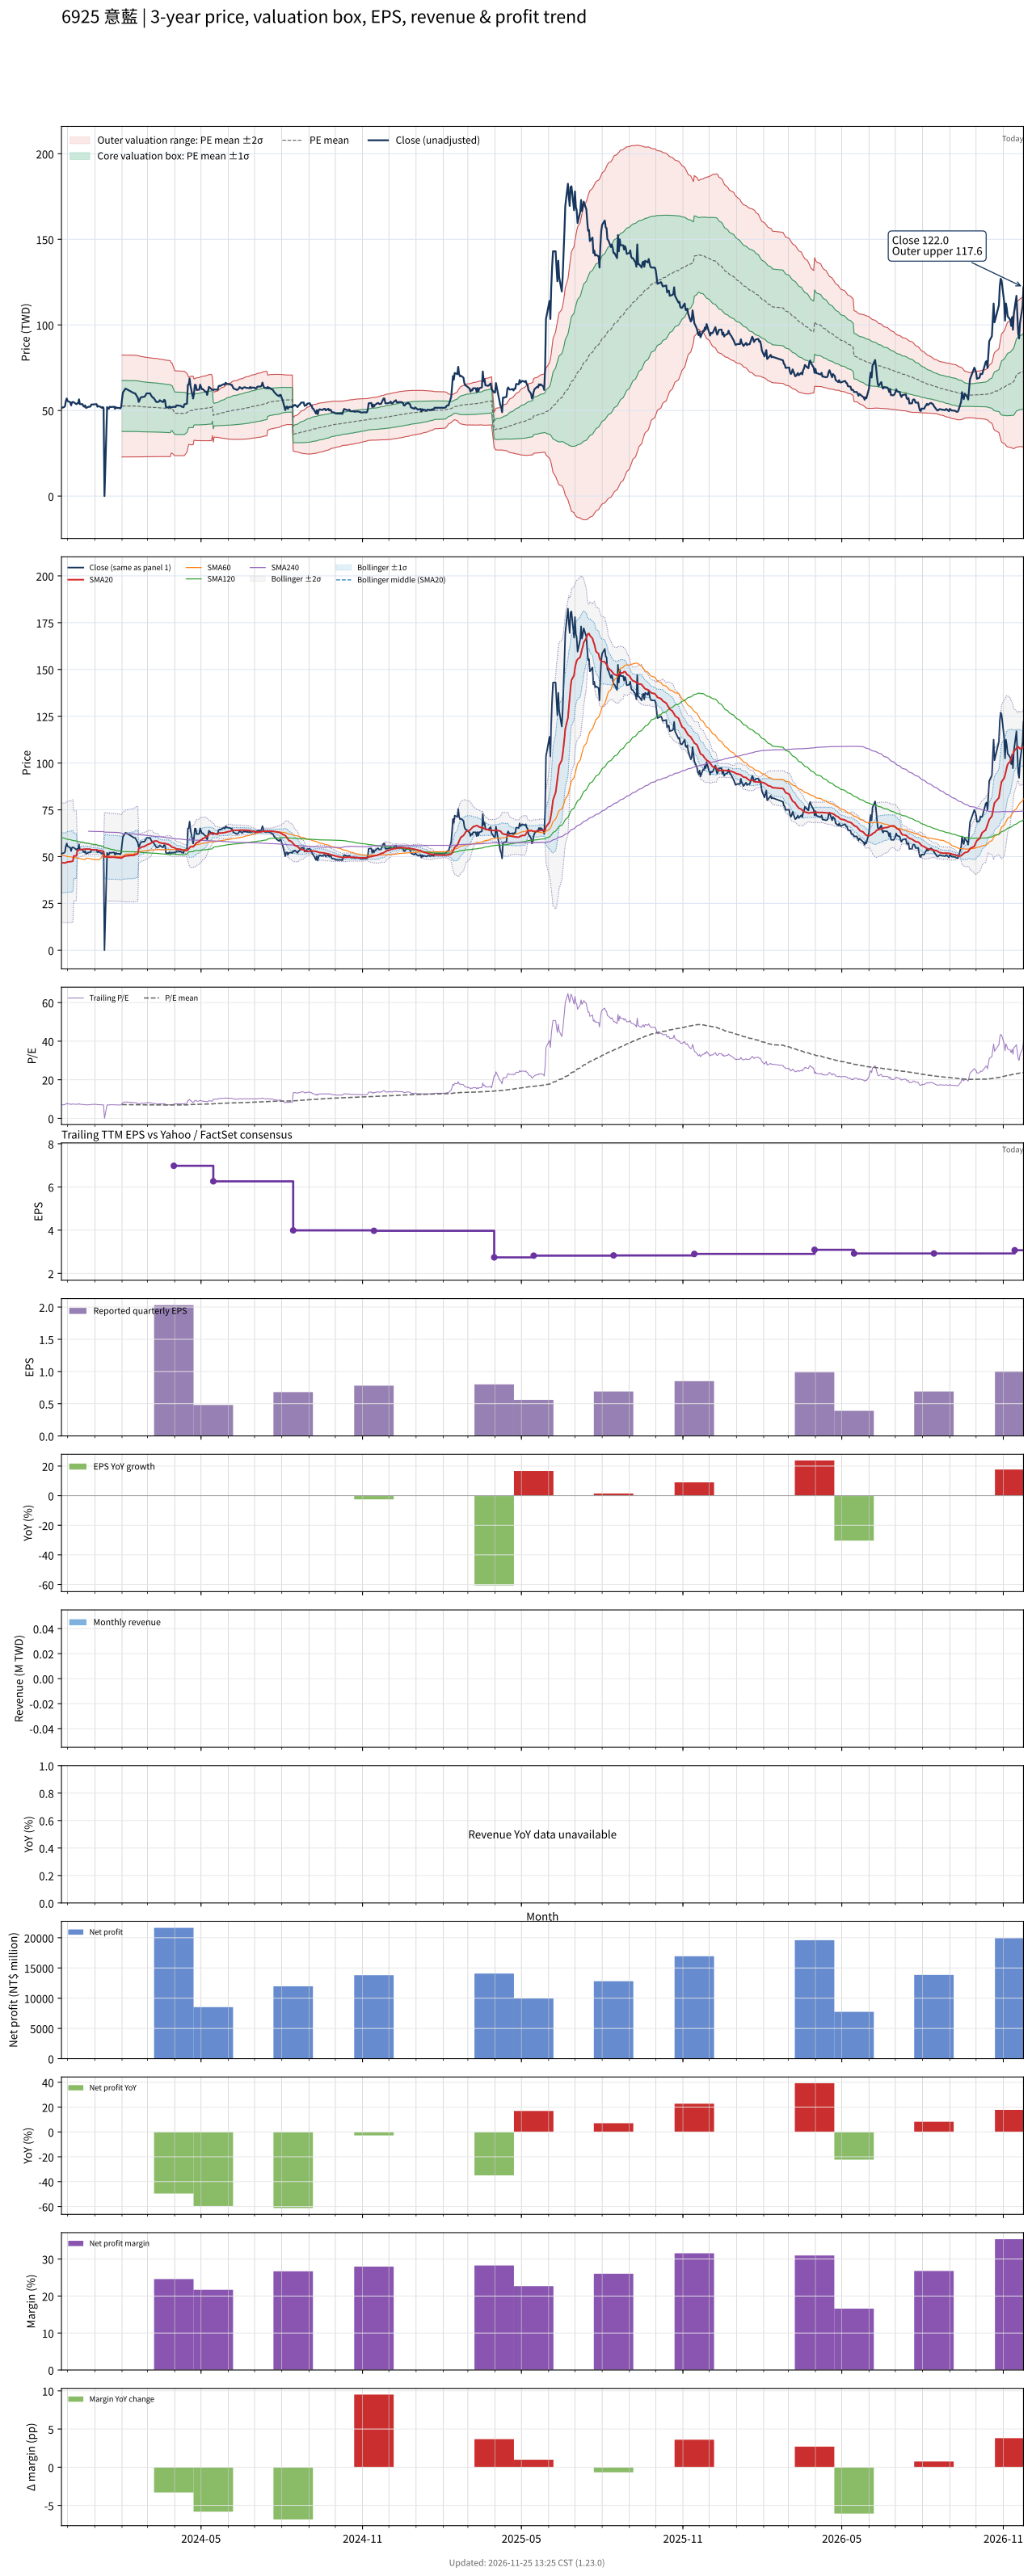

Data behind this chart, as committed beside it:
# chart-version: skill-stock-dynamic-val…
date, close, available_date, period_end, eps, ttm_eps, pe, pe_mean, pe_std, price_m2, price_m1, price_mean, price_p1, price_p2, forward_eps, forward_pe, forward_pe_mean, forward_pe_std, forward_price_m2, forward_price_m1, forward_price_mean, forward_price_p1, forward_price_p2, sma20
2023-11-24, 51.5, 2023-08-14, 2023-06-30, 0.8, 7.4, 6.959, , , , , , , , , , , , , , , , , 46.77
2023-11-27, 52, 2023-08-14, 2023-06-30, 0.8, 7.4, 7.027, , , , , , , , , , , , , , , , , 46.62
2023-11-28, 52.5, 2023-08-14, 2023-06-30, 0.8, 7.4, 7.095, , , , , , , , , , , , , , , , , 46.6
2023-11-29, 55.5, 2023-08-14, 2023-06-30, 0.8, 7.4, 7.5, , , , , , , , , , , , , , , , , 46.77
2023-11-30, 57, 2023-08-14, 2023-06-30, 0.8, 7.4, 7.703, , , , , , , , , , , , , , , , , 47.01
2023-12-01, 55.5, 2023-08-14, 2023-06-30, 0.8, 7.4, 7.5, , , , , , , , , , , , , , , , , 47.17
2023-12-04, 54.8, 2023-08-14, 2023-06-30, 0.8, 7.4, 7.405, , , , , , , , , , , , , , , , , 47.3
2023-12-05, 53, 2023-08-14, 2023-06-30, 0.8, 7.4, 7.162, , , , , , , , , , , , , , , , , 47.35
2023-12-06, 54.8, 2023-08-14, 2023-06-30, 0.8, 7.4, 7.405, , , , , , , , , , , , , , , , , 47.48
2023-12-07, 55, 2023-08-14, 2023-06-30, 0.8, 7.4, 7.432, , , , , , , , , , , , , , , , , 47.6
2023-12-08, 54.8, 2023-08-14, 2023-06-30, 0.8, 7.4, 7.405, , , , , , , , , , , , , , , , , 50.34
2023-12-11, 53.7, 2023-08-14, 2023-06-30, 0.8, 7.4, 7.257, , , , , , , , , , , , , , , , , 50.4
2023-12-12, 54.2, 2023-08-14, 2023-06-30, 0.8, 7.4, 7.324, , , , , , , , , , , , , , , , , 53.11
2023-12-13, 54.2, 2023-08-14, 2023-06-30, 0.8, 7.4, 7.324, , , , , , , , , , , , , , , , , 53.28
2023-12-14, 56.5, 2023-08-14, 2023-06-30, 0.8, 7.4, 7.635, , , , , , , , , , , , , , , , , 53.56
2023-12-15, 53.7, 2023-08-14, 2023-06-30, 0.8, 7.4, 7.257, , , , , , , , , , , , , , , , , 53.69
2023-12-18, 53.7, 2023-08-14, 2023-06-30, 0.8, 7.4, 7.257, , , , , , , , , , , , , , , , , 53.8
2023-12-19, 52.5, 2023-08-14, 2023-06-30, 0.8, 7.4, 7.095, , , , , , , , , , , , , , , , , 53.85
2023-12-20, 52.2, 2023-08-14, 2023-06-30, 0.8, 7.4, 7.054, , , , , , , , , , , , , , , , , 53.91
2023-12-21, 53, 2023-08-14, 2023-06-30, 0.8, 7.4, 7.162, , , , , , , , , , , , , , , , , 54.01
2023-12-22, 51.5, 2023-08-14, 2023-06-30, 0.8, 7.4, 6.959, , , , , , , , , , , , , , , , , 54.01
2023-12-25, 52.2, 2023-08-14, 2023-06-30, 0.8, 7.4, 7.054, , , , , , , , , , , , , , , , , 54.02
2023-12-26, 52.2, 2023-08-14, 2023-06-30, 0.8, 7.4, 7.054, , , , , , , , , , , , , , , , , 54
2023-12-27, 52.3, 2023-08-14, 2023-06-30, 0.8, 7.4, 7.068, , , , , , , , , , , , , , , , , 53.84
2023-12-28, 53.5, 2023-08-14, 2023-06-30, 0.8, 7.4, 7.23, , , , , , , , , , , , , , , , , 53.66
2023-12-29, 53.5, 2023-08-14, 2023-06-30, 0.8, 7.4, 7.23, , , , , , , , , , , , , , , , , 53.56
2024-01-02, 53.7, 2023-08-14, 2023-06-30, 0.8, 7.4, 7.257, , , , , , , , , , , , , , , , , 53.51
2024-01-03, 53.7, 2023-08-14, 2023-06-30, 0.8, 7.4, 7.257, , , , , , , , , , , , , , , , , 53.55
2024-01-04, 52.2, 2023-08-14, 2023-06-30, 0.8, 7.4, 7.054, , , , , , , , , , , , , , , , , 53.41
2024-01-05, 52.6, 2023-08-14, 2023-06-30, 0.8, 7.4, 7.108, , , , , , , , , , , , , , , , , 53.3
2024-01-08, 52, 2023-08-14, 2023-06-30, 0.8, 7.4, 7.027, , , , , , , , , , , , , , , , , 53.16
2024-01-09, 51.5, 2023-08-14, 2023-06-30, 0.8, 7.4, 6.959, , , , , , , , , , , , , , , , , 53.05
2024-01-10, 52, 2023-08-14, 2023-06-30, 0.8, 7.4, 7.027, , , , , , , , , , , , , , , , , 52.94
2024-01-11, 51.5, 2023-08-14, 2023-06-30, 0.8, 7.4, 6.959, , , , , , , , , , , , , , , , , 52.8
2024-01-12, 0.000000, 2023-08-14, 2023-06-30, 0.8, 7.4, 0.000000, , , , , , , , , , , , , , , , , 49.98
2024-01-15, 52, 2023-08-14, 2023-06-30, 0.8, 7.4, 7.027, , , , , , , , , , , , , , , , , 49.89
2024-01-16, 51, 2023-08-14, 2023-06-30, 0.8, 7.4, 6.892, , , , , , , , , , , , , , , , , 49.76
2024-01-17, 51.1, 2023-08-14, 2023-06-30, 0.8, 7.4, 6.905, , , , , , , , , , , , , , , , , 49.69
2024-01-18, 52.2, 2023-08-14, 2023-06-30, 0.8, 7.4, 7.054, , , , , , , , , , , , , , , , , 49.69
2024-01-19, 52, 2023-08-14, 2023-06-30, 0.8, 7.4, 7.027, , , , , , , , , , , , , , , , , 49.63
2024-01-22, 52.2, 2023-08-14, 2023-06-30, 0.8, 7.4, 7.054, , , , , , , , , , , , , , , , , 49.67
2024-01-23, 52.2, 2023-08-14, 2023-06-30, 0.8, 7.4, 7.054, , , , , , , , , , , , , , , , , 49.67
2024-01-24, 51, 2023-08-14, 2023-06-30, 0.8, 7.4, 6.892, , , , , , , , , , , , , , , , , 49.61
2024-01-25, 52, 2023-08-14, 2023-06-30, 0.8, 7.4, 7.027, , , , , , , , , , , , , , , , , 49.59
2024-01-26, 51.5, 2023-08-14, 2023-06-30, 0.8, 7.4, 6.959, , , , , , , , , , , , , , , , , 49.49
2024-01-29, 51.5, 2023-08-14, 2023-06-30, 0.8, 7.4, 6.959, , , , , , , , , , , , , , , , , 49.4
2024-01-30, 51.2, 2023-08-14, 2023-06-30, 0.8, 7.4, 6.919, , , , , , , , , , , , , , , , , 49.27
2024-01-31, 52, 2023-08-14, 2023-06-30, 0.8, 7.4, 7.027, , , , , , , , , , , , , , , , , 49.19
2024-02-01, 56.6, 2023-08-14, 2023-06-30, 0.8, 7.4, 7.649, 7.115, 2.014, 22.85, 37.75, 52.65, 67.56, 82.46, , , , , , , , , , 49.41
2024-02-02, 60.5, 2023-08-14, 2023-06-30, 0.8, 7.4, 8.176, 7.111, 2.011, 22.86, 37.74, 52.62, 67.5, 82.38, , , , , , , , , , 49.8
2024-02-05, 62.8, 2023-08-14, 2023-06-30, 0.8, 7.4, 8.486, 7.11, 2.01, 22.86, 37.74, 52.62, 67.49, 82.37, , , , , , , , , , 50.34
2024-02-15, 60, 2023-08-14, 2023-06-30, 0.8, 7.4, 8.108, 7.107, 2.008, 22.87, 37.73, 52.59, 67.45, 82.32, , , , , , , , , , 50.77
2024-02-16, 60, 2023-08-14, 2023-06-30, 0.8, 7.4, 8.108, 7.104, 2.006, 22.87, 37.72, 52.57, 67.41, 82.26, , , , , , , , , , 51.16
2024-02-19, 57.4, 2023-08-14, 2023-06-30, 0.8, 7.4, 7.757, 7.096, 2.002, 22.88, 37.69, 52.51, 67.33, 82.14, , , , , , , , , , 51.46
2024-02-20, 55, 2023-08-14, 2023-06-30, 0.8, 7.4, 7.432, 7.085, 1.996, 22.88, 37.65, 52.43, 67.2, 81.97, , , , , , , , , , 54.21
2024-02-21, 56, 2023-08-14, 2023-06-30, 0.8, 7.4, 7.568, 7.075, 1.991, 22.89, 37.62, 52.35, 67.08, 81.81, , , , , , , , , , 54.41
2024-02-22, 57.4, 2023-08-14, 2023-06-30, 0.8, 7.4, 7.757, 7.065, 1.985, 22.91, 37.6, 52.28, 66.97, 81.66, , , , , , , , , , 54.73
2024-02-23, 57.8, 2023-08-14, 2023-06-30, 0.8, 7.4, 7.811, 7.056, 1.979, 22.93, 37.57, 52.21, 66.85, 81.5, , , , , , , , , , 55.06
2024-02-26, 58, 2023-08-14, 2023-06-30, 0.8, 7.4, 7.838, 7.047, 1.972, 22.96, 37.55, 52.14, 66.74, 81.33, , , , , , , , , , 55.35
... 667 more rows
